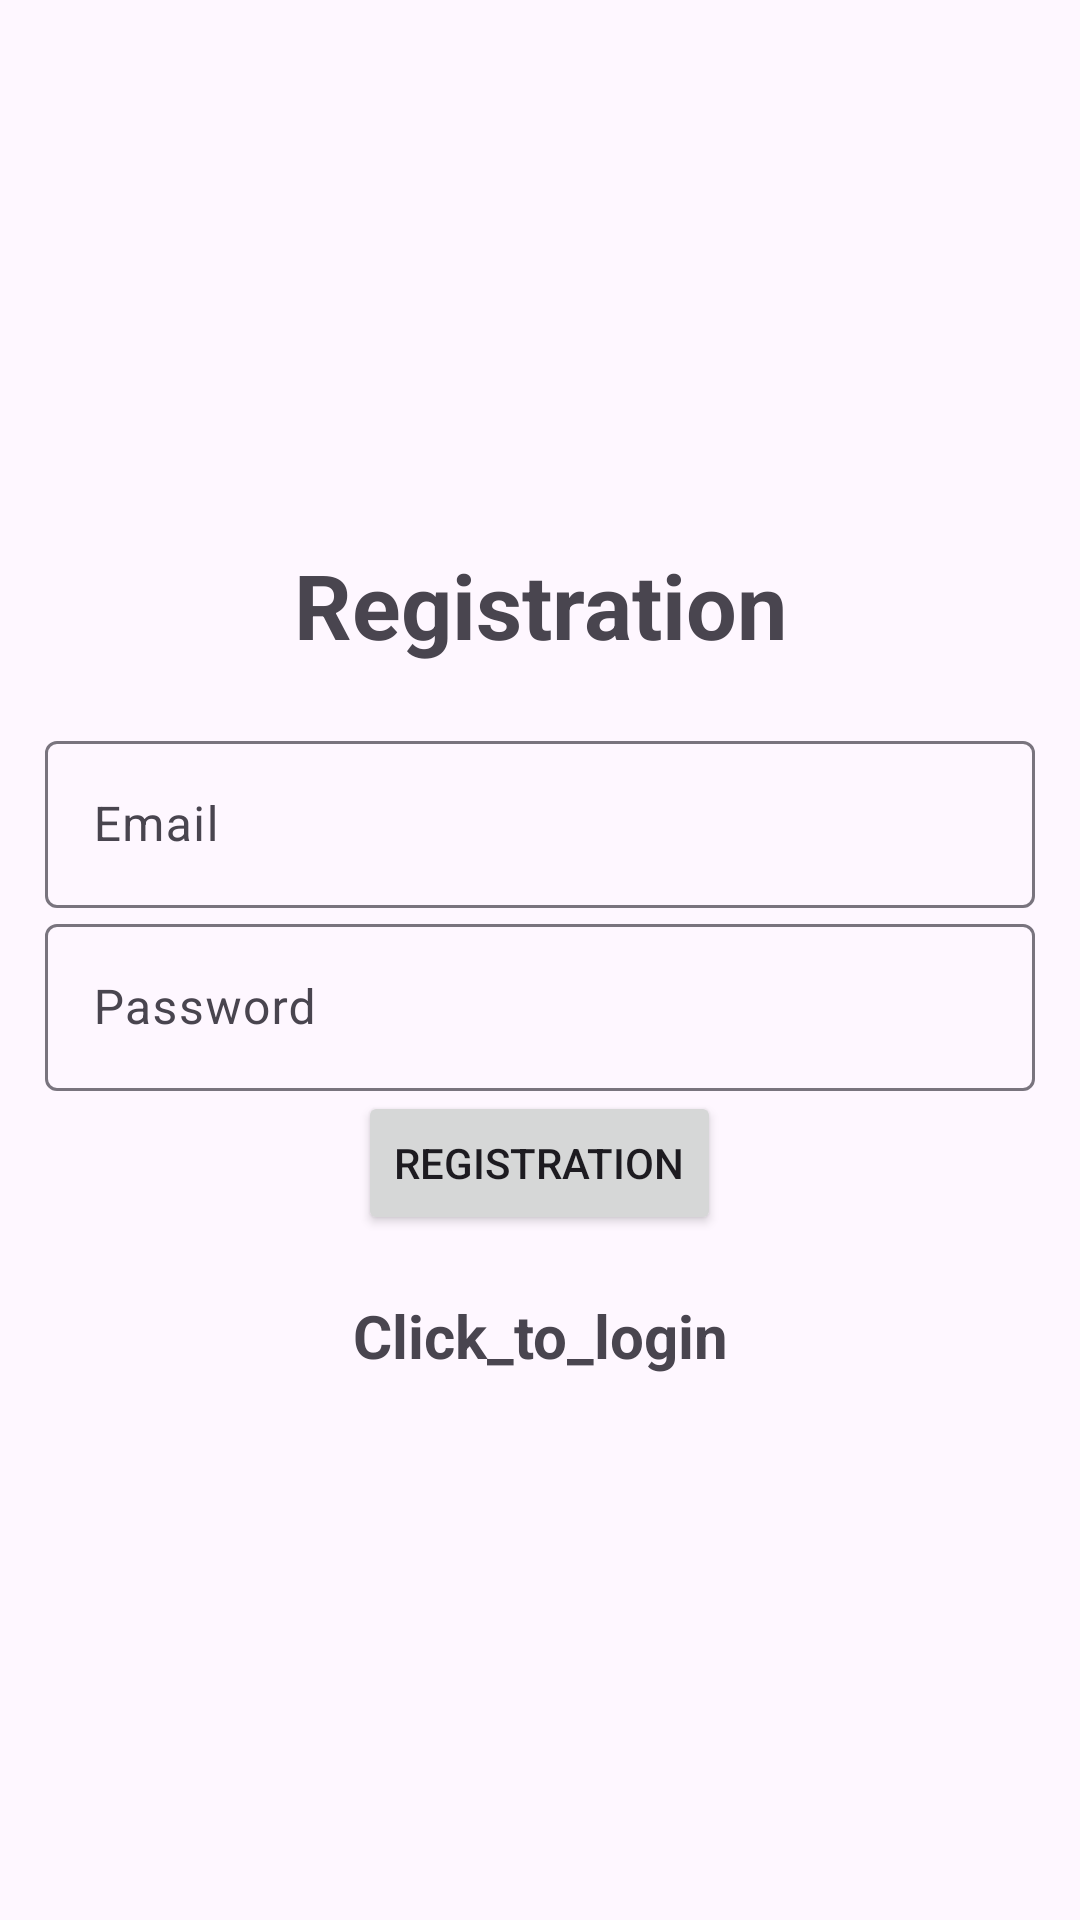

Produce the Android XML layout that renders to this screen, including the resource entries it uses.
<!-- AndroidManifest.xml: application theme Theme.Material3.Light -->
<!-- res/layout/activity_registration.xml -->
<?xml version="1.0" encoding="utf-8"?>
<LinearLayout xmlns:android="http://schemas.android.com/apk/res/android"
    xmlns:app="http://schemas.android.com/apk/res-auto"
    xmlns:tools="http://schemas.android.com/tools"
    android:layout_width="match_parent"
    android:layout_height="match_parent"
    android:gravity="center"
    android:orientation="vertical"
    android:padding="15dp"
    tools:context=".Registration">
    <TextView
        android:layout_width="match_parent"
        android:layout_height="wrap_content"
        android:layout_marginBottom="20dp"
        android:gravity="center"
        android:text="@string/registration"
        android:textSize="30sp"
        android:textStyle="bold" />
    <com.google.android.material.textfield.TextInputLayout
        android:layout_width="match_parent"
        android:layout_height="wrap_content">
        <com.google.android.material.textfield.TextInputEditText
            android:id="@+id/email"
            android:hint="@string/email"
            android:layout_width="match_parent"
            android:layout_height="wrap_content"/>
    </com.google.android.material.textfield.TextInputLayout>


    <com.google.android.material.textfield.TextInputLayout
        android:layout_width="match_parent"
        android:layout_height="wrap_content">
        <com.google.android.material.textfield.TextInputEditText
            android:id="@+id/password"
            android:hint="@string/password"
            android:layout_width="match_parent"
            android:layout_height="wrap_content"/>
    </com.google.android.material.textfield.TextInputLayout>
    <ProgressBar
        android:id="@+id/progressBar"
        android:layout_width="wrap_content"
        android:layout_height="wrap_content"
        android:visibility="gone" />



    <Button
        android:id="@+id/btn_registration"
        android:layout_width="wrap_content"
        android:layout_height="wrap_content"
        android:text="@string/registration" />
    <TextView
        android:gravity="center"
        android:layout_marginTop="20dp"
        android:textSize="20sp"
        android:textStyle="bold"
        android:id="@+id/loginNow"
        android:text="@string/click_to_login"
        android:layout_width="match_parent"
        android:layout_height="wrap_content" />


</LinearLayout>
<!-- resources referenced by this layout -->
<resources>
  <string name="click_to_login">Click_to_login</string>
  <string name="email">Email</string>
  <string name="password">Password</string>
  <string name="registration">Registration</string>
</resources>
